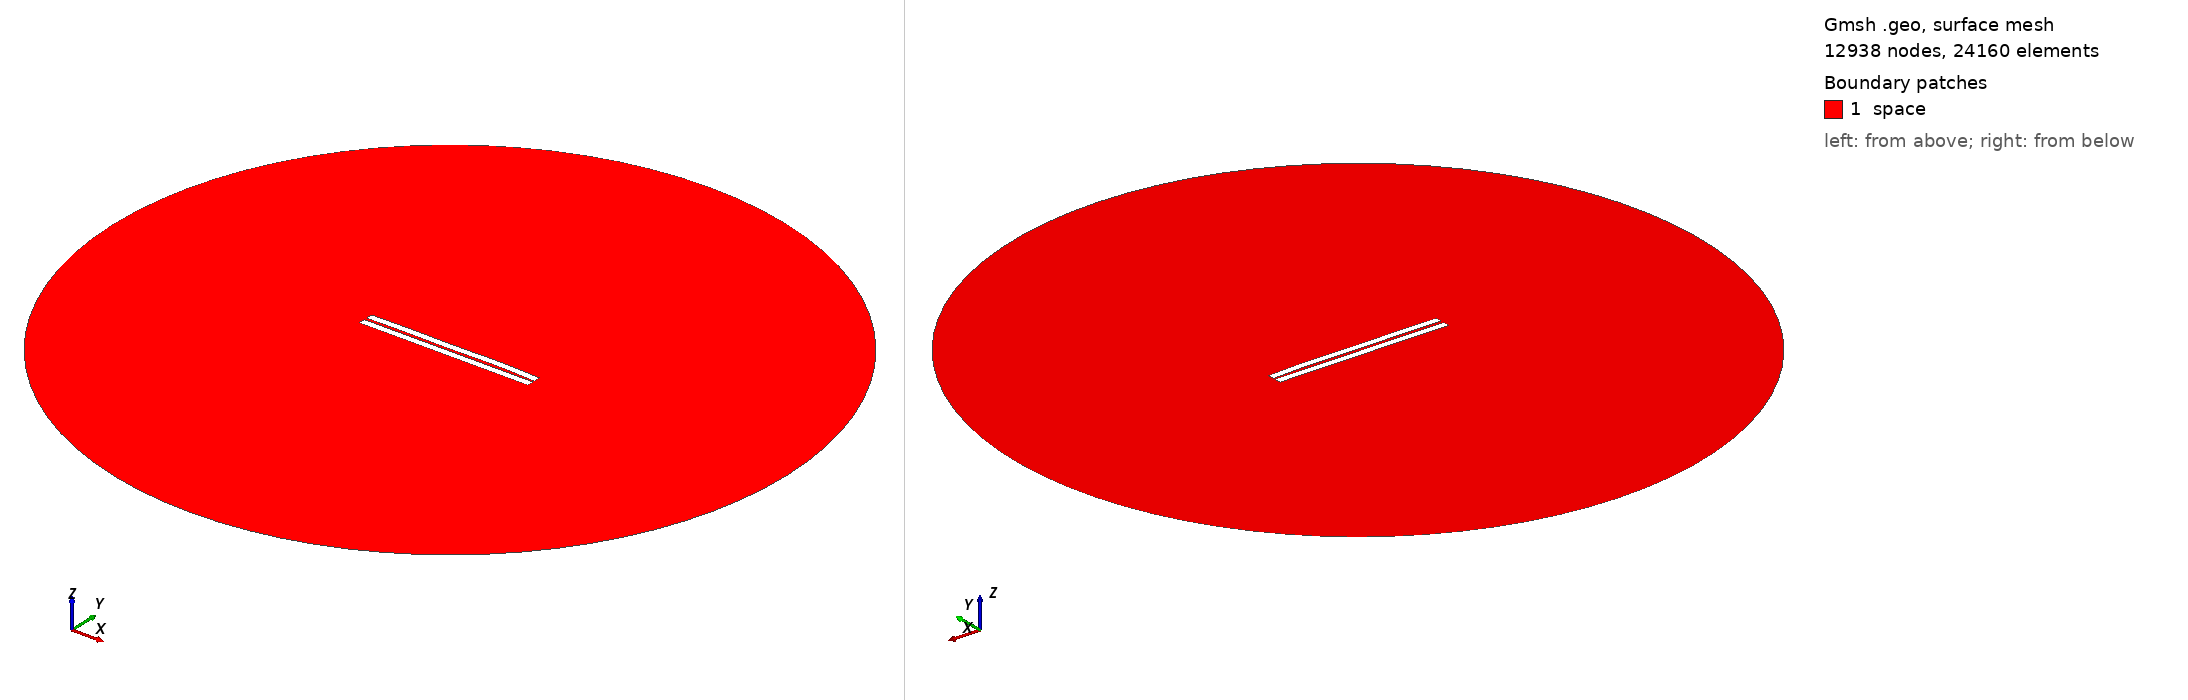

Gmsh geometry script, surface-meshed: 12938 nodes, 24160 surface elements. Boundary patches (legend numbers): 1 space. Left view from above one corner, right view from below the opposite corner. Legend entries are the model's physical surfaces. The drawing asked Gmsh for element sizes between 1% and 20% of the model's largest extent; the script's own settings can give other sizes.

=== 360.geo (drawn) ===
//---------------------------------------
// Geometry kernel
//---------------------------------------

SetFactory("OpenCASCADE");



//---------------------------------------
// Parameters of the geometry
//---------------------------------------

// Overetch of the upper plate
overetch = 0.0;

// Distance between the plates
distance = 1.5;

// Discretization over the x axis (for the deformation)
nx = 50; 

// Length of the plate
L = 100 - overetch; 

// Number of modes
n = 4; 

// 1st mode coefficient
coeff(1) = 0.0;
beta(1) = 0.596864 * 3.1415926535 / L;

// 2nd mode coefficient
coeff(2) = 0.15;
beta(2) = 1.49418 * 3.1415926535 / L;

// 3rd mode coefficient
coeff(3) = -0.075;
beta(3) = 2.50025 * 3.1415926535 / L;

// 4th mode coefficient
coeff(4) = 0.15;
beta(4) = 3.49999 * 3.1415926535 / L;



//---------------------------------------
// Upper plate (deformed rectangle)
//---------------------------------------

// Coordiantes of the upper plate
xmin = -50;
xmax = 50 - overetch;

// Height of the upper plate
yheight = 4 - 2 * overetch;

// Indexes of the points
UpperID[] = {};
LowerID[] = {};
LeftID[] = {};
RightID[] = {};

// Point index
p = 1;

// Horizontal edges
For i In {1:nx}
    x = xmin + (i-1)*(xmax - xmin)/(nx-1);

    y_bottom = distance / 2 + overetch;
    For j In {1:n}
        C = (Cosh(beta(j)*L) + Cos(beta(j)*L)) / (Sinh(beta(j)*L) + Sin(beta(j)*L));
        y_bottom  = y_bottom + coeff(j) * (Cosh(beta(j)*(x+50)) - Cos(beta(j)*(x+50)) - C * (Sinh(beta(j)*(x+50)) - Sin(beta(j)*(x+50))));
    EndFor

    y_top = y_bottom + yheight;

    Point(p) = {x, y_top, 0, 1.0};
    UpperID[i] = p;
    p = p + 1;

    Point(p) = {x, y_bottom, 0, 1.0};
    LowerID[i] = p;
    p = p + 1;
EndFor

// Create point lists
UpperPts[] = {}; LowerPts[] = {};
For i In {1:nx}
  UpperPts[] += {UpperID[i]};
  LowerPts[] += {LowerID[i]};
EndFor

// Build splines
Spline(1) = {UpperPts[]};
Spline(2) = {LowerPts[]};
Line(3) = {LowerPts[nx-1], UpperPts[nx-1]};
Line(4) = {LowerPts[0], UpperPts[0]};

// Build the plane surface
Curve Loop(1) = {2, 3, -1, -4};
Plane Surface(1) = {1};



//---------------------------------------
// Lower plate (rectangle)
//---------------------------------------

// Vertices
Point(1001) = {-50, -1, 0, 1.0};
Point(1002) = { 50, -1, 0, 1.0};
Point(1003) = { 50,  -5, 0, 1.0};
Point(1004) = {-50,  -5, 0, 1.0};

// Edges
Line(5) = {1001, 1002};
Line(6) = {1002, 1003};
Line(7) = {1003, 1004};
Line(8) = {1004, 1001};

// Plane surface
Line Loop(2) = {5, 6, 7, 8};
Plane Surface(2) = {2}; 



//---------------------------------------
// Outer (fictious) boundary
//---------------------------------------

// Points
Point(1005) = {0, 0, 0};       // Center
Point(1006) = {200, 0, 0};     // Start point
Point(1007) = {0, 200, 0};     // 90 degrees
Point(1008) = {-200, 0, 0};    // 180 degrees
Point(1009) = {0, -200, 0};    // 270 degrees

// Circle arcs (each needs start, center, end)
Circle(9) = {1006, 1005, 1007};
Circle(10) = {1007, 1005, 1008};
Circle(11) = {1008, 1005, 1009};
Circle(12) = {1009, 1005, 1006};

// Plane surface for the entire domain
Curve Loop(3) = {9, 10, 11, 12};
Surface(3) = {3};

// Subtract the plates from the whole domain to obtain the actual domain where we want to solve the equations
BooleanDifference{ Surface{3}; Delete; }{ Surface{1}; Surface{2}; Delete; }




//---------------------------------------
// Transfinite Lines/Curves
//---------------------------------------

// Set the number of points on the boundaries
r = 7;

// Plates
Transfinite Curve {1, 2} = 50*r Using Progression 1;
Transfinite Curve {3, 4} = 2*r Using Progression 1;
Transfinite Line {5, 7} = 50*r Using Progression 1;
Transfinite Line {6, 8} = 2*r Using Progression 1;

// Outer boundary
Transfinite Line {9, 10, 11, 12} = 20 Using Progression 1;



//---------------------------------------
// Physical groups
//---------------------------------------                

// Physical curves (boundaries)
Physical Line("force_segment", 10) = {2};
Physical Line("upper_plate", 11) = {1, 3, 4};
Physical Line("lower_plate", 12) = {5, 6, 7, 8};
Physical Line("boundary", 20) = {9, 10, 11, 12};

// Physical Surfaces
Physical Surface("space", 30) = {3};



//---------------------------------------
// 6. Generate the Mesh
//---------------------------------------

// 2D mesh generation
Mesh 2;
